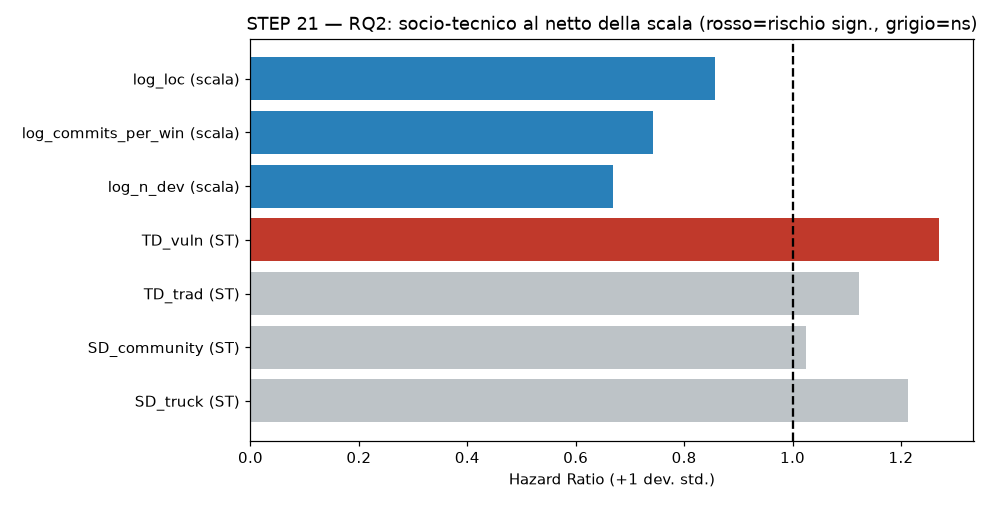

The table this chart was drawn from, first rows:
predictor, odds_ratio, p_logit, HR, p_cox, tipo
SD_truck, 0.6013, 0.02174, 1.213, 0.08873, socio-tecnico
SD_community, 1.114, 0.4778, 1.025, 0.7907, socio-tecnico
TD_trad, 0.6073, 0.01364, 1.123, 0.287, socio-tecnico
TD_vuln, 1.022, 0.9089, 1.27, 0.03471, socio-tecnico
log_n_dev, 1.366, 0.1974, 0.668, 0.0003786, scala
log_commits_per_win, 0.3001, 6.691475890166035e-09, 0.7422, 0.002376, scala
log_loc, 1.362, 0.05789, 0.8575, 0.0442, scala
